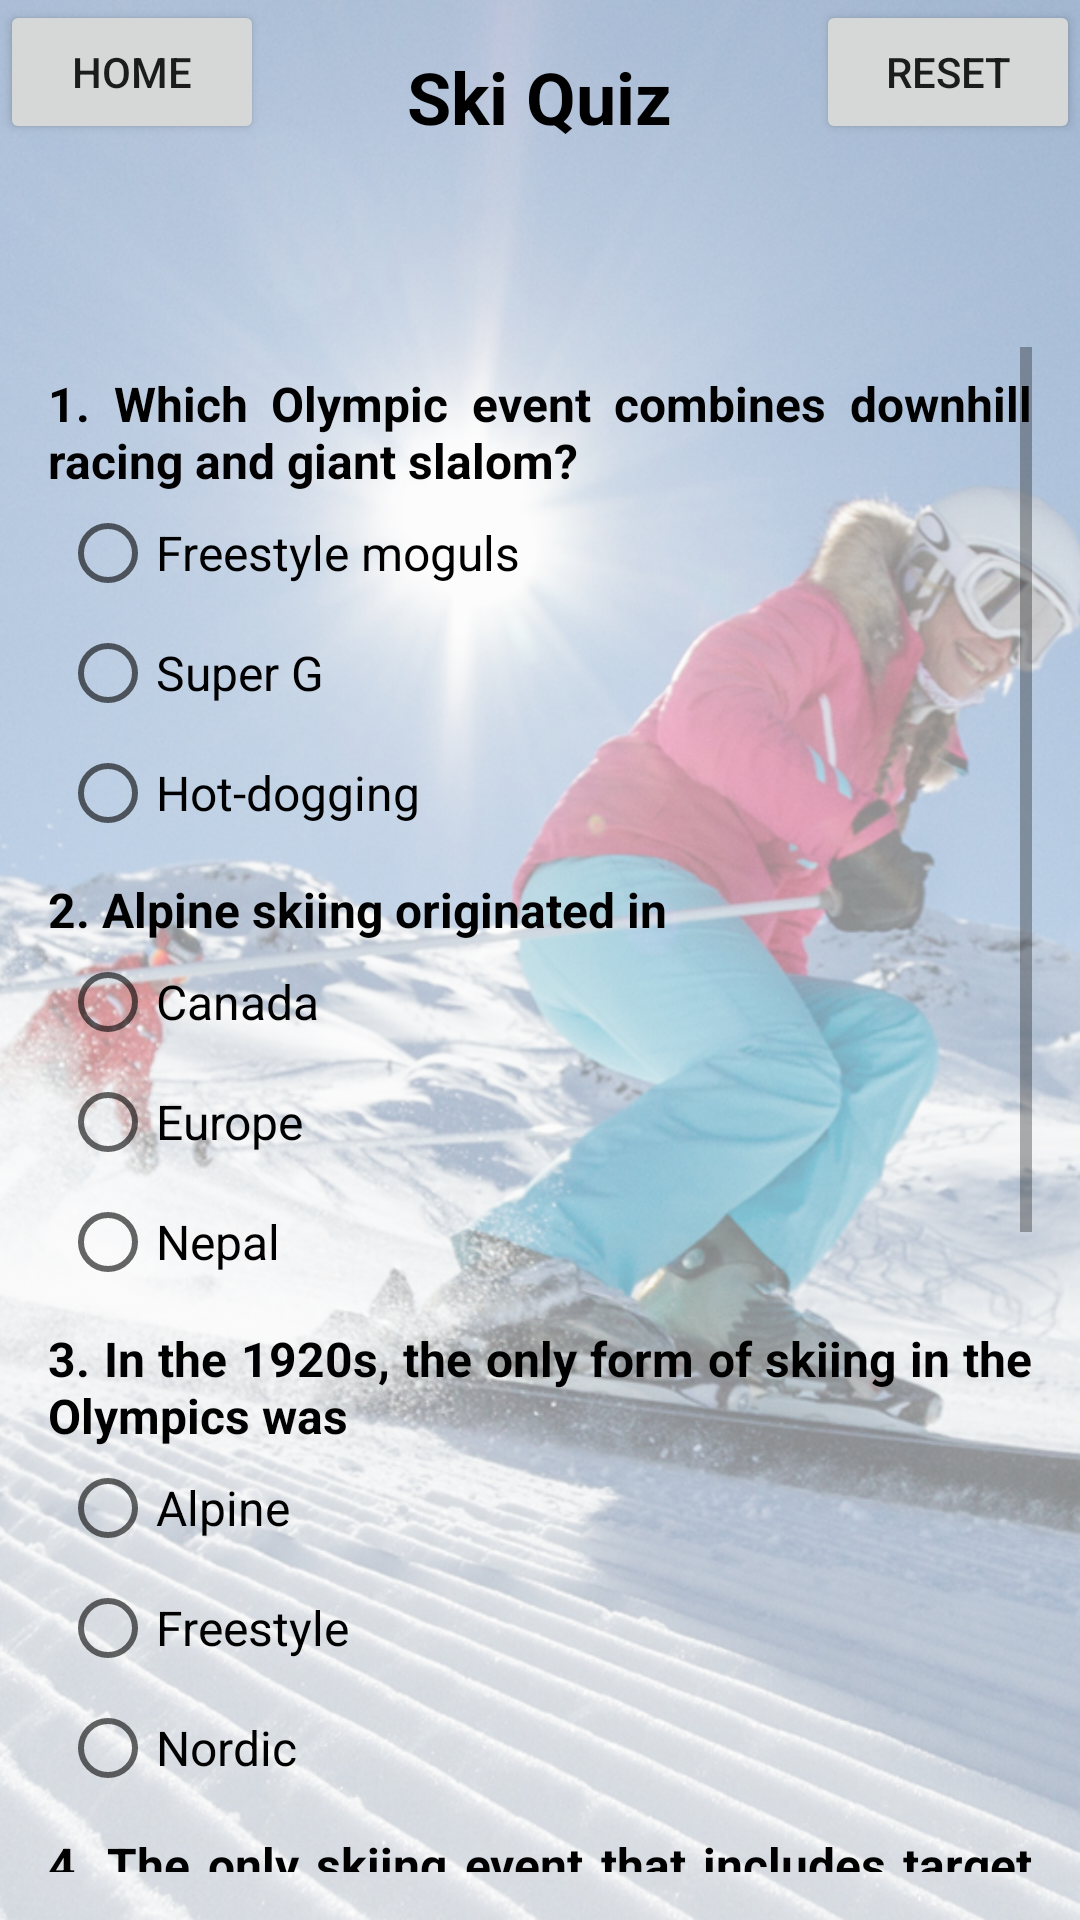

Here is an Android app screen rendered from its layout file. Give the layout XML and the strings, colors and styles it references.
<!-- AndroidManifest.xml: application theme AppTheme -->
<!-- res/layout/activity_ski.xml -->
<?xml version="1.0" encoding="utf-8"?>
<RelativeLayout xmlns:android="http://schemas.android.com/apk/res/android"
    xmlns:app="http://schemas.android.com/apk/res-auto"
    xmlns:tools="http://schemas.android.com/tools"
    android:layout_width="match_parent"
    android:layout_height="match_parent"
    tools:context="com.example.android.sportquiz.Ski">

    <ImageView
        android:layout_width="match_parent"
        android:layout_height="match_parent"
        android:alpha="0.5"
        android:scaleType="centerCrop"
        android:src="@drawable/ski_background" />

    <Button
        android:id="@+id/home_button"
        android:layout_width="wrap_content"
        android:layout_height="wrap_content"
        android:text="@string/home_button" />

    <Button
        android:id="@+id/reset_button"
        android:layout_width="wrap_content"
        android:layout_height="wrap_content"
        android:layout_alignParentRight="true"
        android:text="@string/reset_button" />

    <LinearLayout
        android:layout_width="match_parent"
        android:layout_height="match_parent"
        android:layout_margin="16dp"
        android:orientation="vertical">

        <TextView
            android:layout_width="wrap_content"
            android:layout_height="wrap_content"
            android:layout_gravity="center"
            android:text="Ski Quiz"
            android:textSize="24sp" />

        <TextView
            android:id="@+id/ski_timmer"
            android:layout_width="wrap_content"
            android:layout_height="wrap_content"
            android:layout_gravity="center"
            android:textSize="24dp" />

        <TextView
            android:id="@+id/end_message"
            android:layout_width="wrap_content"
            android:layout_height="wrap_content"
            android:layout_gravity="center"
            android:layout_marginBottom="8dp"
            android:gravity="center"
            android:textSize="20sp" />

        <ScrollView
            android:id="@+id/scrollView"
            android:layout_width="match_parent"
            android:layout_height="match_parent">

            <LinearLayout
                android:layout_width="match_parent"
                android:layout_height="wrap_content"
                android:orientation="vertical">

                <TextView
                    android:id="@+id/ski_q1"
                    android:layout_width="wrap_content"
                    android:layout_height="wrap_content"
                    android:layout_marginTop="8dp"
                    android:justificationMode="inter_word"
                    android:text="@string/ski_q1" />

                <RadioGroup
                    android:layout_width="match_parent"
                    android:layout_height="wrap_content">

                    <RadioButton
                        android:id="@+id/ski_q1_a1"
                        android:layout_width="match_parent"
                        android:layout_height="wrap_content"
                        android:layout_margin="4dp"
                        android:text="@string/ski_q1_a1"
                        android:textSize="16sp" />

                    <RadioButton
                        android:id="@+id/ski_q1_a2"
                        android:layout_width="match_parent"
                        android:layout_height="wrap_content"
                        android:layout_margin="4dp"
                        android:text="@string/ski_q1_a2"
                        android:textSize="16sp" />

                    <RadioButton
                        android:id="@+id/ski_q1_a3"
                        android:layout_width="match_parent"
                        android:layout_height="wrap_content"
                        android:layout_margin="4dp"
                        android:text="@string/ski_q1_a3"
                        android:textSize="16sp" />

                </RadioGroup>

                <TextView
                    android:id="@+id/ski_q2"
                    android:layout_width="wrap_content"
                    android:layout_height="wrap_content"
                    android:layout_marginTop="8dp"
                    android:justificationMode="inter_word"
                    android:text="@string/ski_q2" />

                <RadioGroup
                    android:layout_width="match_parent"
                    android:layout_height="wrap_content">

                    <RadioButton
                        android:id="@+id/ski_q2_a1"
                        android:layout_width="match_parent"
                        android:layout_height="wrap_content"
                        android:layout_margin="4dp"
                        android:text="@string/ski_q2_a1"
                        android:textSize="16sp" />

                    <RadioButton
                        android:id="@+id/ski_q2_a2"
                        android:layout_width="match_parent"
                        android:layout_height="wrap_content"
                        android:layout_margin="4dp"
                        android:text="@string/ski_q2_a2"
                        android:textSize="16sp" />

                    <RadioButton
                        android:id="@+id/ski_q2_a3"
                        android:layout_width="match_parent"
                        android:layout_height="wrap_content"
                        android:layout_margin="4dp"
                        android:text="@string/ski_q2_a3"
                        android:textSize="16sp" />

                </RadioGroup>

                <TextView
                    android:id="@+id/ski_q3"
                    android:layout_width="wrap_content"
                    android:layout_height="wrap_content"
                    android:layout_marginTop="8dp"
                    android:justificationMode="inter_word"
                    android:text="@string/ski_q3" />

                <RadioGroup
                    android:layout_width="match_parent"
                    android:layout_height="wrap_content">

                    <RadioButton
                        android:id="@+id/ski_q3_a1"
                        android:layout_width="match_parent"
                        android:layout_height="wrap_content"
                        android:layout_margin="4dp"
                        android:text="@string/ski_q3_a1"
                        android:textSize="16sp" />

                    <RadioButton
                        android:id="@+id/ski_q3_a2"
                        android:layout_width="match_parent"
                        android:layout_height="wrap_content"
                        android:layout_margin="4dp"
                        android:text="@string/ski_q3_a2"
                        android:textSize="16sp" />

                    <RadioButton
                        android:id="@+id/ski_q3_a3"
                        android:layout_width="match_parent"
                        android:layout_height="wrap_content"
                        android:layout_margin="4dp"
                        android:text="@string/ski_q3_a3"
                        android:textSize="16sp" />

                </RadioGroup>

                <TextView
                    android:id="@+id/ski_q4"
                    android:layout_width="wrap_content"
                    android:layout_height="wrap_content"
                    android:layout_marginTop="8dp"
                    android:justificationMode="inter_word"
                    android:text="@string/ski_q4" />

                <RadioGroup
                    android:layout_width="match_parent"
                    android:layout_height="wrap_content">

                    <RadioButton
                        android:id="@+id/ski_q4_a1"
                        android:layout_width="match_parent"
                        android:layout_height="wrap_content"
                        android:layout_margin="4dp"
                        android:text="@string/ski_q4_a1"
                        android:textSize="16sp" />

                    <RadioButton
                        android:id="@+id/ski_q4_a2"
                        android:layout_width="match_parent"
                        android:layout_height="wrap_content"
                        android:layout_margin="4dp"
                        android:text="@string/ski_q4_a2"
                        android:textSize="16sp" />

                    <RadioButton
                        android:id="@+id/ski_q4_a3"
                        android:layout_width="match_parent"
                        android:layout_height="wrap_content"
                        android:layout_margin="4dp"
                        android:text="@string/ski_q4_a3"
                        android:textSize="16sp" />

                </RadioGroup>

                <TextView
                    android:id="@+id/ski_q5"
                    android:layout_width="wrap_content"
                    android:layout_height="wrap_content"
                    android:layout_marginTop="8dp"
                    android:justificationMode="inter_word"
                    android:text="@string/ski_q5" />

                <RadioGroup
                    android:layout_width="match_parent"
                    android:layout_height="wrap_content"
                    android:layout_marginBottom="4dp">

                    <RadioButton
                        android:id="@+id/ski_q5_a1"
                        android:layout_width="match_parent"
                        android:layout_height="wrap_content"
                        android:layout_margin="4dp"

                        android:text="@string/ski_q5_a1"
                        android:textSize="16sp" />

                    <RadioButton
                        android:id="@+id/ski_q5_a2"
                        android:layout_width="match_parent"
                        android:layout_height="wrap_content"
                        android:layout_margin="4dp"

                        android:text="@string/ski_q5_a2"
                        android:textSize="16sp" />

                    <RadioButton
                        android:id="@+id/ski_q5_a3"
                        android:layout_width="match_parent"
                        android:layout_height="wrap_content"
                        android:layout_margin="4dp"

                        android:text="@string/ski_q5_a3"
                        android:textSize="16sp" />

                </RadioGroup>

                <Button
                    android:id="@+id/submit_button"
                    android:layout_width="wrap_content"
                    android:layout_height="wrap_content"
                    android:layout_gravity="center"
                    android:onClick="submit"
                    android:text="@string/submit_button" />

            </LinearLayout>

        </ScrollView>

    </LinearLayout>

</RelativeLayout>
<!-- resources referenced by this layout -->
<resources>
  <!-- drawable ski_background: jpg bitmap (drawable, 664439 bytes) -->
  <string name="home_button">Home</string>
  <string name="reset_button">Reset</string>
  <string name="ski_q1">1. Which Olympic event combines downhill racing and giant slalom?</string>
  <string name="ski_q1_a1">Freestyle moguls</string>
  <string name="ski_q1_a2">Super G</string>
  <string name="ski_q1_a3">Hot-dogging</string>
  <string name="ski_q2">2. Alpine skiing originated in</string>
  <string name="ski_q2_a1">Canada</string>
  <string name="ski_q2_a2">Europe</string>
  <string name="ski_q2_a3">Nepal</string>
  <string name="ski_q3">3. In the 1920s, the only form of skiing in the Olympics was</string>
  <string name="ski_q3_a1">Alpine</string>
  <string name="ski_q3_a2">Freestyle</string>
  <string name="ski_q3_a3">Nordic</string>
  <string name="ski_q4">"4. The only skiing event that includes target shooting is the</string>
  <string name="ski_q4_a1">Moguls</string>
  <string name="ski_q4_a2">Biathlon</string>
  <string name="ski_q4_a3">Slalom</string>
  <string name="ski_q5">5. To increase distance, ski jumpers form their skis into</string>
  <string name="ski_q5_a1">T-shape</string>
  <string name="ski_q5_a2">M-shape</string>
  <string name="ski_q5_a3">V-shape</string>
  <string name="submit_button">SUBMIT</string>
  <style name="AppTheme" parent="Theme.AppCompat.Light.NoActionBar">
          
          <item name="colorPrimary">@color/colorPrimary</item>
          <item name="colorPrimaryDark">@color/colorPrimaryDark</item>
          <item name="colorAccent">#000</item>
          <item name="android:textViewStyle">@style/MyTextViewStyle</item>
      </style>
  <style name="MyTextViewStyle" parent="android:Widget.TextView">
          <item name="android:textColor">#000000</item>
          <item name="android:textStyle">bold</item>
          <item name="android:textSize">16sp</item>
      </style>
  <!-- not gathered from this repository: default colours our renderer supplied (Android Studio template values) -->
  <color name="colorPrimary">#FF6200EE</color>
  <color name="colorPrimaryDark">#FF3700B3</color>
</resources>
